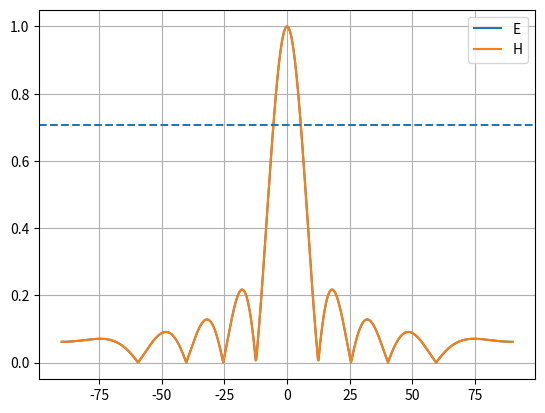

Here is the Python script that generated this plot:
import numpy as np
import matplotlib.pyplot as plt

lam = 0.028
a = 0.13
b = 0.13

k = 2 * np.pi / lam

theta = np.linspace(-90, 90, 1000)
theta_rad = np.radians(theta)

# Уникнення ділення на 0
xE = k * a * np.sin(theta_rad) / 2
xH = k * b * np.sin(theta_rad) / 2

xE[xE == 0] = 1e-6
xH[xH == 0] = 1e-6

FE = np.abs(np.sin(xE) / xE)
FH = np.abs(np.sin(xH) / xH)

FE = FE / np.max(FE)
FH = FH / np.max(FH)

plt.plot(theta, FE, label="E")
plt.plot(theta, FH, label="H")
plt.axhline(0.707, linestyle='--')
plt.legend()
plt.grid()
plt.show()
